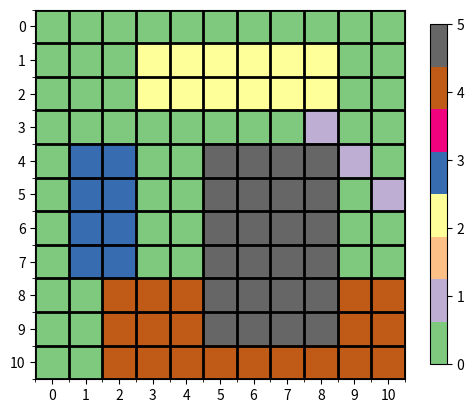

Generate this figure with matplotlib:
import numpy as np
import matplotlib.pyplot as plt


res = np.zeros((11, 11))

res[3:6, 8:11] = np.eye(3, 3) * 1
res[1:3, 3:9] = 2
res[4:8, 1:3] = 3
res[8:12, 2:11] = 4
res[4:10, 5:9] = 5

plt.imshow(res, cmap="Accent")
plt.colorbar(shrink=.92)

ax = plt.gca()

# Major ticks
ax.set_xticks(np.arange(0, 11, 1))
ax.set_yticks(np.arange(0, 11, 1))

# Minor ticks
ax.set_xticks(np.arange(-.5, 11, 1), minor=True)
ax.set_yticks(np.arange(-.5, 11, 1), minor=True)

# Gridlines based on minor ticks
ax.grid(which='minor', color='black', linestyle='-', linewidth=2)
plt.savefig("./tableau.png")
plt.show()
